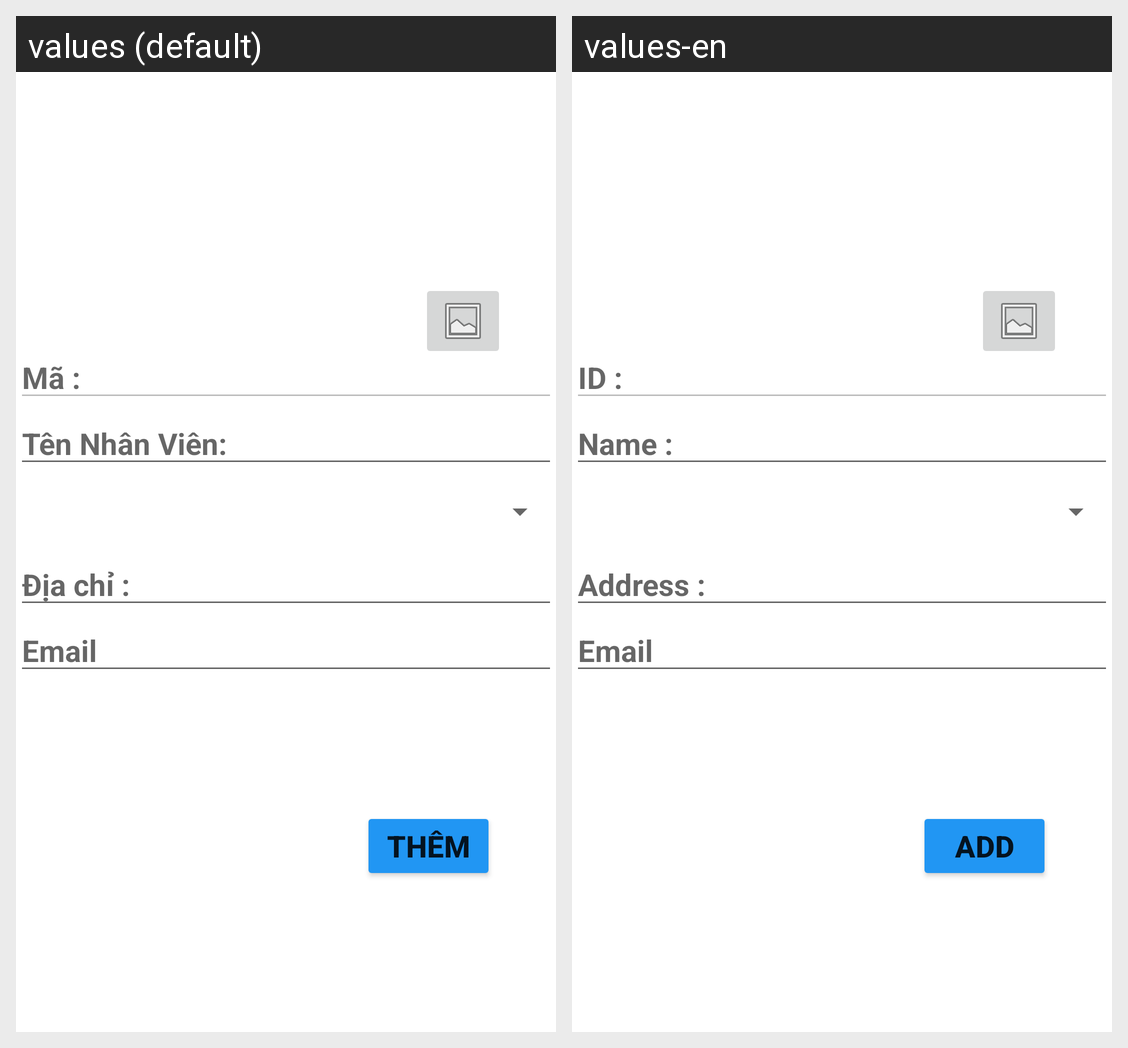

Here is an Android app screen in its default locale and in the app's own translations. Write out the translated-string differences for the strings that appear on this screen.
Android screen res/layout/activity_add_nhan_vien2.xml rendered under 2 locales, left to right: values (default), values-en. Device: Nexus 5 (rendered at 1080×1920; each locale shown at half size, 540×960, under a caption strip naming it); theme Theme.QuanLyNhanSu.
Strings drawn on this screen, with the default value and each locale's value (text and hints the layout hard-codes, and strings that could not be matched under every locale, appear in the picture but are not listed):

title_ma
  values: Mã :
  values-en: ID :

title_tennv
  values: Tên Nhân Viên:
  values-en: Name :

title_diachi
  values: Địa chỉ :
  values-en: Address :

title_them
  values: THÊM
  values-en: Add
